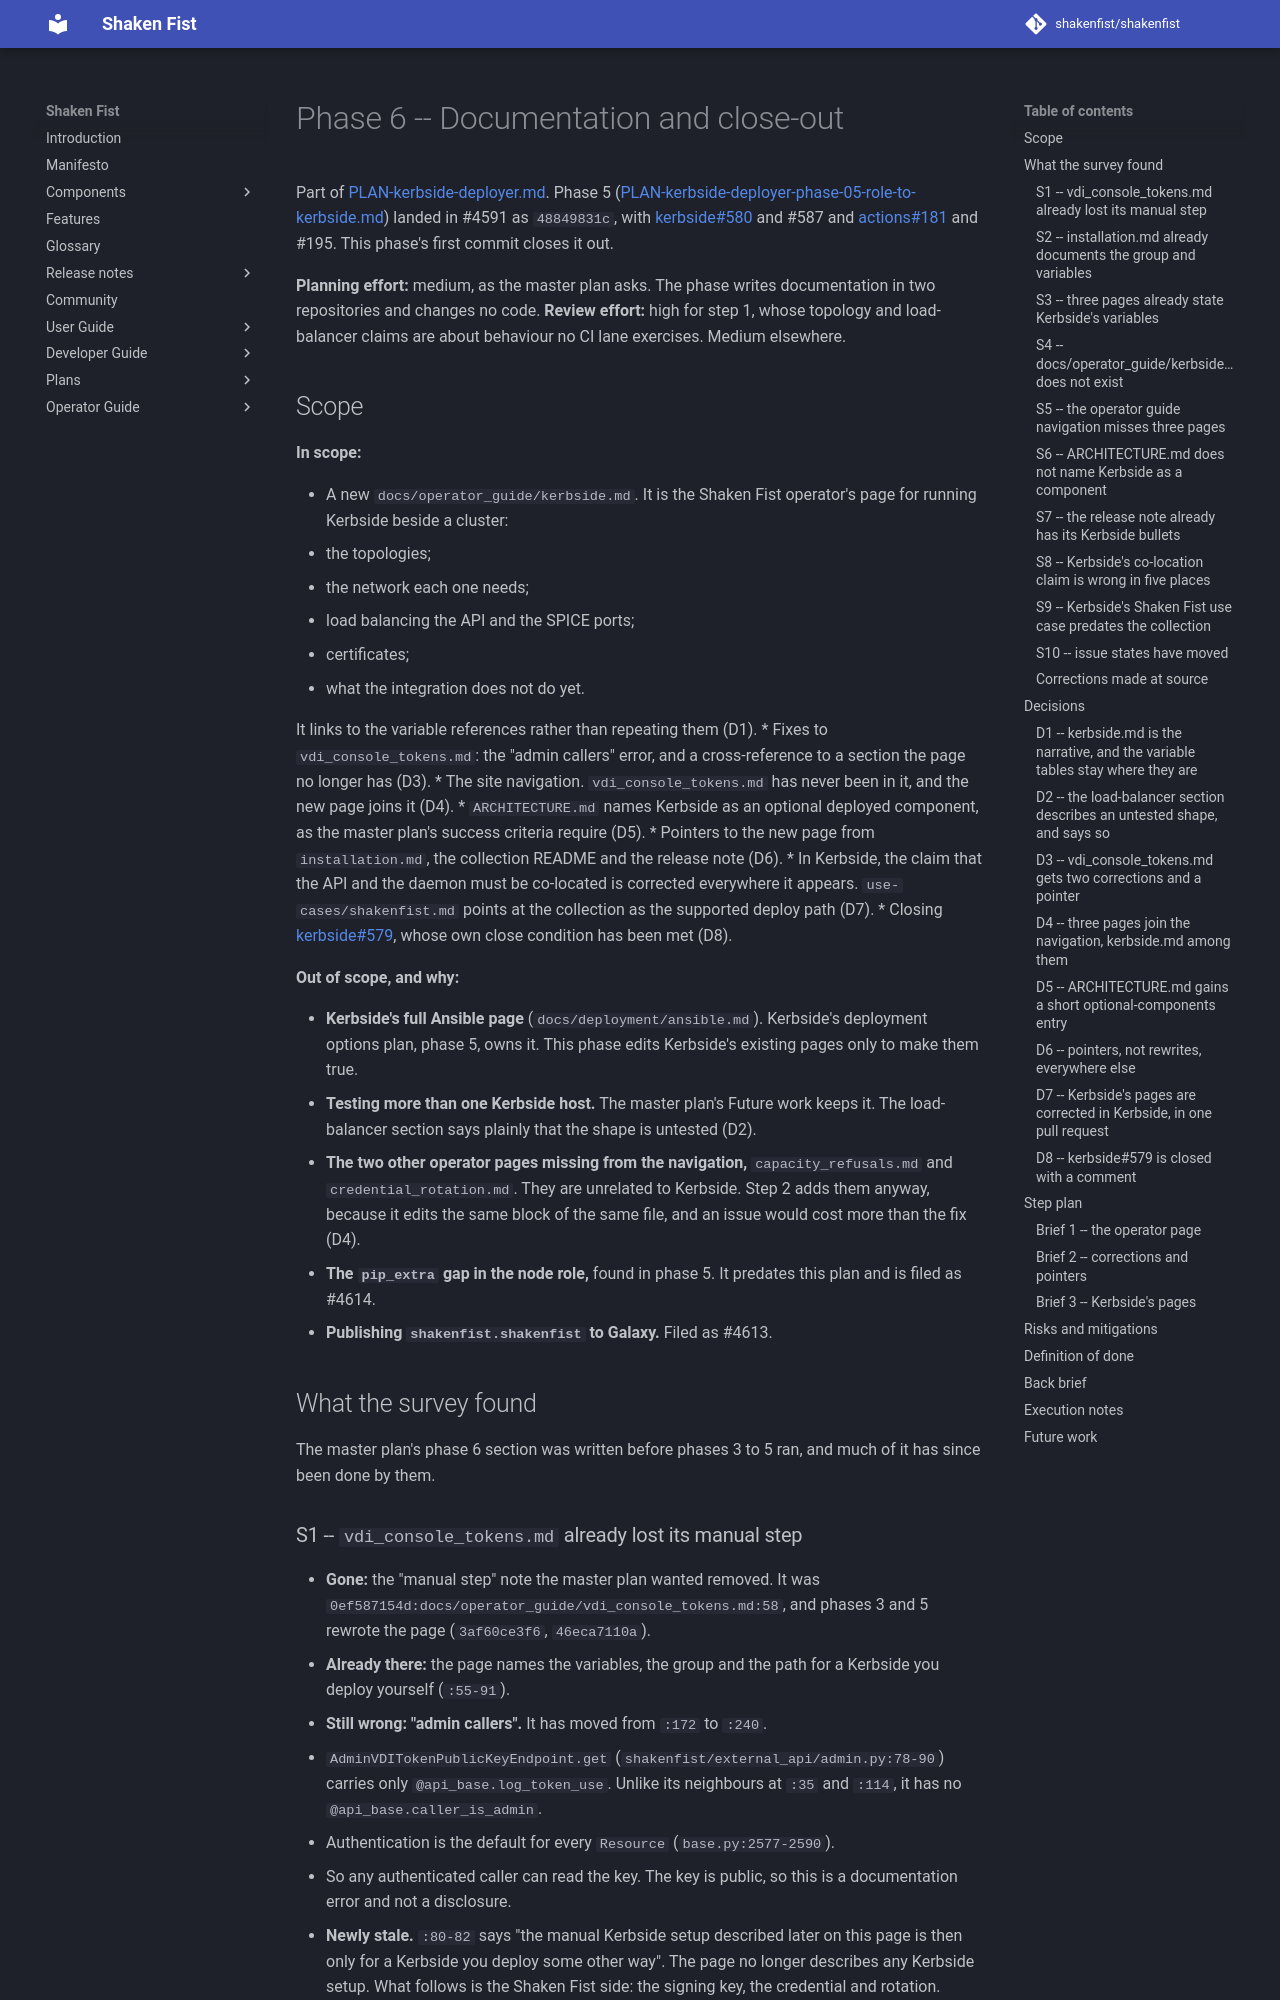

repository: shakenfist/shakenfist · page: plans/PLAN-kerbside-deployer-phase-06-docs/index.html · generator: mkdocs

# Phase 6 -- Documentation and close-out

Part of [PLAN-kerbside-deployer.md](PLAN-kerbside-deployer.md). Phase 5
([PLAN-kerbside-deployer-phase-05-role-to-kerbside.md](PLAN-kerbside-deployer-phase-05-role-to-kerbside.md))
landed in #4591 as `48849831c`, with kerbside#580 and #587 and
actions#181 and #195. This phase's first commit closes it out.

**Planning effort:** medium, as the master plan asks. The phase writes
documentation in two repositories and changes no code.
**Review effort:** high for step 1, whose topology and load-balancer
claims are about behaviour no CI lane exercises. Medium elsewhere.

## Scope

**In scope:**

* A new `docs/operator_guide/kerbside.md`. It is the Shaken Fist
  operator's page for running Kerbside beside a cluster:
  * the topologies;
  * the network each one needs;
  * load balancing the API and the SPICE ports;
  * certificates;
  * what the integration does not do yet.

  It links to the variable references rather than repeating them (D1).
* Fixes to `vdi_console_tokens.md`: the "admin callers" error, and a
  cross-reference to a section the page no longer has (D3).
* The site navigation. `vdi_console_tokens.md` has never been in it,
  and the new page joins it (D4).
* `ARCHITECTURE.md` names Kerbside as an optional deployed component,
  as the master plan's success criteria require (D5).
* Pointers to the new page from `installation.md`, the collection
  README and the release note (D6).
* In Kerbside, the claim that the API and the daemon must be
  co-located is corrected everywhere it appears. `use-cases/shakenfist.md`
  points at the collection as the supported deploy path (D7).
* Closing kerbside#579, whose own close condition has been met (D8).

**Out of scope, and why:**

* **Kerbside's full Ansible page** (`docs/deployment/ansible.md`).
  Kerbside's deployment options plan, phase 5, owns it. This phase
  edits Kerbside's existing pages only to make them true.
* **Testing more than one Kerbside host.** The master plan's Future
  work keeps it. The load-balancer section says plainly that the shape
  is untested (D2).
* **The two other operator pages missing from the navigation,**
  `capacity_refusals.md` and `credential_rotation.md`. They are
  unrelated to Kerbside. Step 2 adds them anyway, because it edits
  the same block of the same file, and an issue would cost more than
  the fix (D4).
* **The `pip_extra` gap in the node role,** found in phase 5. It
  predates this plan and is filed as #4614.
* **Publishing `shakenfist.shakenfist` to Galaxy.** Filed as #4613.

## What the survey found

The master plan's phase 6 section was written before phases 3 to 5
ran, and much of it has since been done by them.

### S1 -- `vdi_console_tokens.md` already lost its manual step

* **Gone:** the "manual step" note the master plan wanted removed. It
  was `0ef587154d:docs/operator_guide/vdi_console_tokens.md:58`, and
  phases 3 and 5 rewrote the page (`3af60ce3f6`, `46eca7110a`).
* **Already there:** the page names the variables, the group and the
  path for a Kerbside you deploy yourself (`:55-91`).
* **Still wrong: "admin callers".** It has moved from `:172` to
  `:240`.
  * `AdminVDITokenPublicKeyEndpoint.get`
    (`shakenfist/external_api/admin.py:78-90`) carries only
    `@api_base.log_token_use`. Unlike its neighbours at `:35` and
    `:114`, it has no `@api_base.caller_is_admin`.
  * Authentication is the default for every `Resource`
    (`base.py:2577-2590`).
  * So any authenticated caller can read the key. The key is public,
    so this is a documentation error and not a disclosure.
* **Newly stale.** `:80-82` says "the manual Kerbside setup described
  later on this page is then only for a Kerbside you deploy some other
  way". The page no longer describes any Kerbside setup. What follows
  is the Shaken Fist side: the signing key, the credential and
  rotation.
